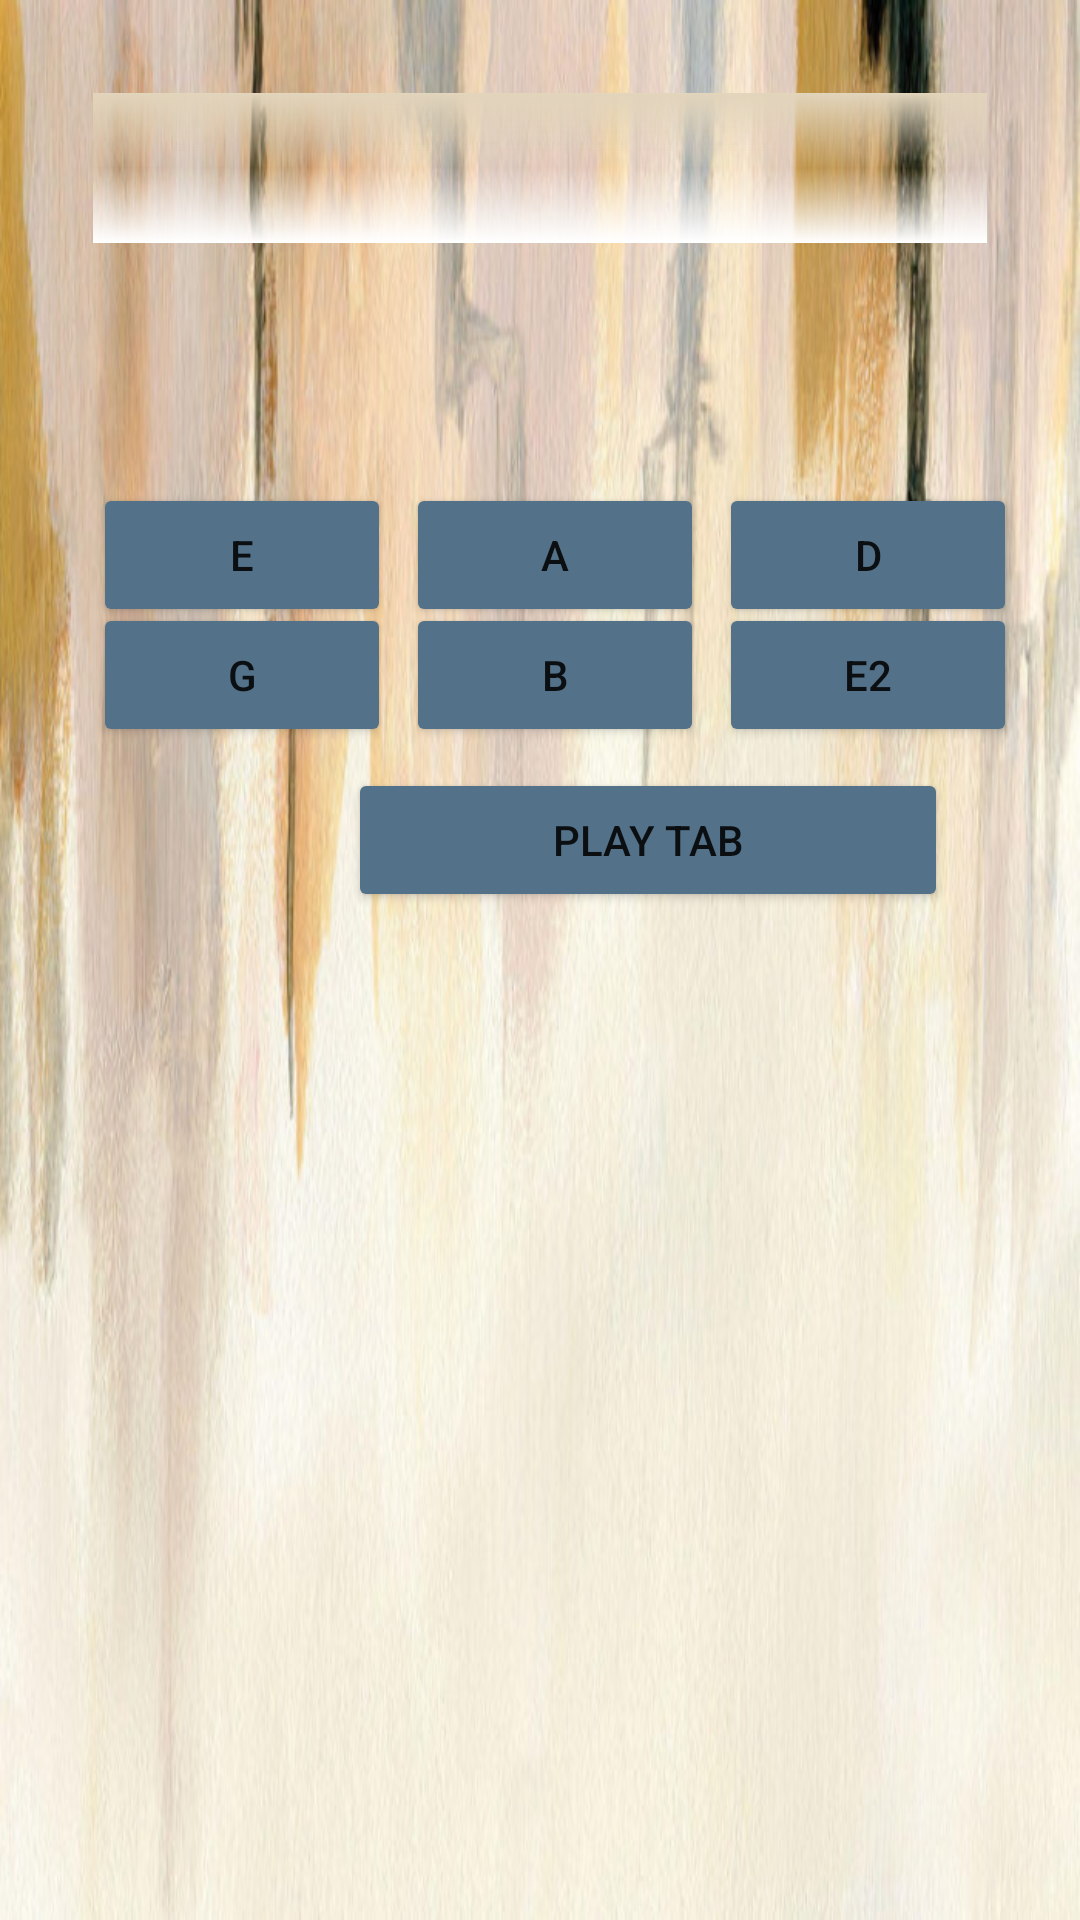

Reconstruct the res/layout file that produces this screen, plus the resources it refers to.
<!-- AndroidManifest.xml: application theme Theme.ProiectPDM -->
<!-- res/layout/activity_main.xml -->
<RelativeLayout xmlns:android="http://schemas.android.com/apk/res/android"
    xmlns:tools="http://schemas.android.com/tools"
    android:background="@drawable/background"
    android:layout_width="match_parent"
    android:layout_height="match_parent"
    android:padding="16dp"
    tools:context=".MainActivity">

    <LinearLayout
        android:id="@+id/row1Layout"
        android:layout_width="380dp"
        android:layout_marginLeft="15dp"
        android:layout_height="wrap_content"
        android:layout_marginTop="145dp"
        android:orientation="horizontal">

        <Button
            android:id="@+id/drag_E"
            android:layout_width="wrap_content"
            android:layout_height="48dp"
            android:layout_marginRight="5dp"
            android:layout_weight="1"
            android:text="E"
            android:backgroundTint="#537188" />

        <Button
            android:id="@+id/drag_A"
            android:layout_width="wrap_content"
            android:layout_height="48dp"
            android:layout_marginRight="5dp"
            android:layout_weight="1"
            android:text="A"
            android:backgroundTint="#537188"/>


        <Button
            android:id="@+id/drag_D"
            android:layout_width="wrap_content"
            android:layout_height="48dp"
            android:layout_marginRight="5dp"
            android:layout_weight="1"
            android:text="D"
            android:backgroundTint="#537188"/>


    </LinearLayout>

    <LinearLayout
        android:id="@+id/row2Layout"
        android:layout_width="380dp"
        android:layout_marginLeft="15dp"
        android:layout_height="wrap_content"
        android:layout_marginTop="180dp"
        android:orientation="horizontal">

        <Button
            android:id="@+id/drag_G"
            android:layout_width="0dp"
            android:layout_height="48dp"
            android:layout_marginTop="5dp"
            android:layout_marginRight="5dp"
            android:layout_weight="1"
            android:text="G"
            android:backgroundTint="#537188" />

        <Button
            android:id="@+id/drag_B"
            android:layout_width="0dp"
            android:layout_height="48dp"
            android:layout_marginTop="5dp"
            android:layout_marginRight="5dp"
            android:layout_weight="1"
            android:text="B"
            android:backgroundTint="#537188"/>

        <Button
            android:id="@+id/drag_E2"
            android:layout_width="0dp"
            android:layout_height="48dp"
            android:layout_marginTop="5dp"
            android:layout_marginRight="5dp"
            android:layout_weight="1"
            android:text="E2"
            android:backgroundTint="#537188"/>
    </LinearLayout>

    <Button
        android:id="@+id/playButton"
        android:layout_width="200dp"
        android:layout_height="48dp"
        android:layout_marginLeft="100dp"
        android:layout_marginTop="240dp"
        android:layout_marginRight="430dp"
        android:text="Play Tab"
        android:backgroundTint="#537188"/>

    <androidx.recyclerview.widget.RecyclerView
        android:id="@+id/tabulatura"
        android:layout_width="match_parent"
        android:layout_height="150px"
        android:layout_marginStart="15dp"
        android:layout_marginLeft="5dp"
        android:layout_marginTop="15dp"
        android:layout_marginEnd="15dp"
        android:layout_marginRight="15dp"
        android:layout_marginBottom="15dp"
        android:background="@drawable/gradient_background" />

    <Button
        android:id="@+id/saveTab"
        android:layout_width="250dp"
        android:layout_height="48dp"
        android:layout_marginLeft="460dp"
        android:layout_marginTop="150dp"
        android:text="save tab"
        android:backgroundTint="#537188"
        android:alpha="0.5"/>

    <Button
        android:id="@+id/loadTab"
        android:layout_width="250dp"
        android:layout_height="48dp"
        android:layout_marginLeft="460dp"
        android:layout_marginTop="190dp"
        android:text="load tab"
        android:backgroundTint="#537188"
        android:alpha="0.5"/>

    <Button
        android:id="@+id/deleteTab"
        android:layout_width="250dp"
        android:layout_height="48dp"
        android:layout_marginLeft="460dp"
        android:layout_marginTop="230dp"
        android:text="delete tab"
        android:backgroundTint="#537188"
        android:alpha="0.5"/>

</RelativeLayout>
<!-- resources referenced by this layout -->
<resources>
  <!-- drawable background: jpg bitmap (drawable, 83765 bytes) -->
  <!-- drawable gradient_background (drawable) -->
  <shape xmlns:android="http://schemas.android.com/apk/res/android">
      <gradient
          android:type="linear"
          android:angle="10"
          android:startColor="#E1D4BB"
      android:endColor="#FFFFFFFF"
      android:centerColor="#00FFFFFF"
      />
  </shape>
  <style name="Theme.ProiectPDM" parent="Theme.MaterialComponents.DayNight.DarkActionBar">
          
          <item name="colorPrimary">@color/purple_500</item>
          <item name="colorPrimaryVariant">@color/purple_700</item>
          <item name="colorOnPrimary">@color/white</item>
          
          <item name="colorSecondary">@color/teal_200</item>
          <item name="colorSecondaryVariant">@color/teal_700</item>
          <item name="colorOnSecondary">@color/black</item>
          
          <item name="android:statusBarColor">?attr/colorPrimaryVariant</item>
          
      </style>
  <!-- not gathered from this repository: default colours our renderer supplied (Android Studio template values) -->
  <color name="purple_500">#FF6200EE</color>
  <color name="purple_700">#FF3700B3</color>
  <color name="teal_200">#FF03DAC5</color>
  <color name="teal_700">#FF018786</color>
  <color name="black">#FF000000</color>
  <color name="white">#FFFFFFFF</color>
</resources>
